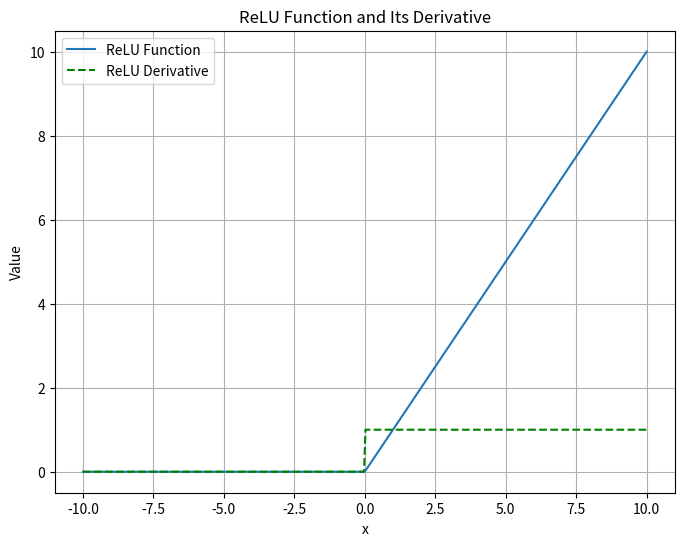

Generate this figure with matplotlib:
# Import necessary libraries
import numpy as np  # Library for mathematical operations and numerical array manipulation
import matplotlib.pyplot as plt  # Library for generating plots

# Definition of the function that plots the ReLU function and its derivative
def plot_relu():
   
    # Definition of the ReLU (Rectified Linear Unit) function
    def relu(x):
        return np.maximum(0, x)  # Returns x if x > 0, and 0 if x ≤ 0
    
    # Derivative of the ReLU function
    def relu_deriv(x):
        return np.where(x > 0, 1, 0)  # The derivative is 1 if x > 0, and 0 if x ≤ 0
    
    # Define the range of x values
    x = np.linspace(-10, 10, 400)  # Creates an array with 400 equally spaced values in the range [-10, 10]
    
    # Evaluate the ReLU function at x values
    y = relu(x)
    
    # Evaluate the derivative of the ReLU function at x values
    y_deriv = relu_deriv(x)

    # Create a figure for the plot
    plt.figure(figsize=(8, 6))  # Defines the figure size in inches (8x6)
    
    # Plot the ReLU function
    plt.plot(x, y, label='ReLU Function')  
    
    # Plot the derivative of the ReLU function with a dashed green line
    plt.plot(x, y_deriv, label='ReLU Derivative', linestyle='--', color='green')
    
    # Axis labels
    plt.xlabel('x')
    plt.ylabel('Value')
    
    # Plot title
    plt.title('ReLU Function and Its Derivative')
    
    # Add legend to identify the curves
    plt.legend()
    
    # Add grid for better visualization
    plt.grid(True)
    
    # Display the plot
    plt.show()

# Check if the script is run directly
if __name__ == "__main__":
    plot_relu()  # Calls the function to plot the ReLU function and its derivative